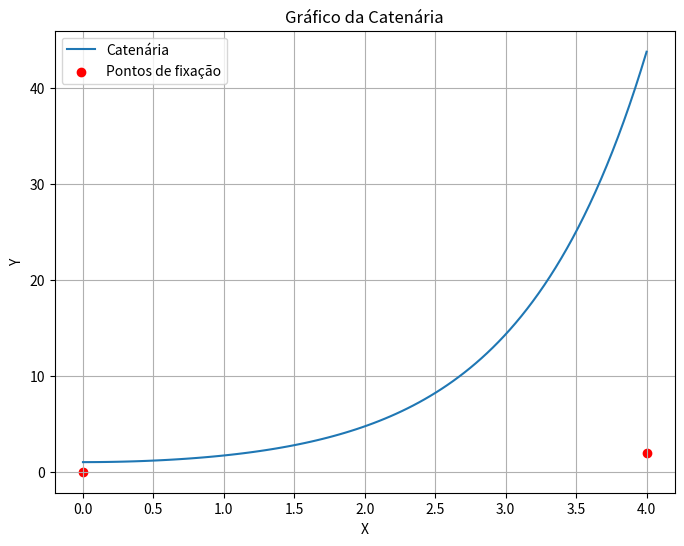

The matplotlib source for this figure:
import numpy as np
import matplotlib.pyplot as plt

# Parâmetros da catenária
a = 1.0
x1, y1 = 0, 0
x2, y2 = 4, 2

# Valores de t variando de 0 a d
d = np.sqrt((x2 - x1)**2 + (y2 - y1)**2)
t_values = np.linspace(0, d, 100)

# Equações paramétricas da catenária
x_values = x1 + (x2 - x1) * (t_values / d)
y_values = y1 + a * np.cosh(t_values / a)

# Plotagem do gráfico
plt.figure(figsize=(8, 6))
plt.plot(x_values, y_values, label='Catenária')
plt.scatter([x1, x2], [y1, y2], color='red', label='Pontos de fixação')
plt.xlabel('X')
plt.ylabel('Y')
plt.title('Gráfico da Catenária')
plt.legend()
plt.grid()
plt.show()